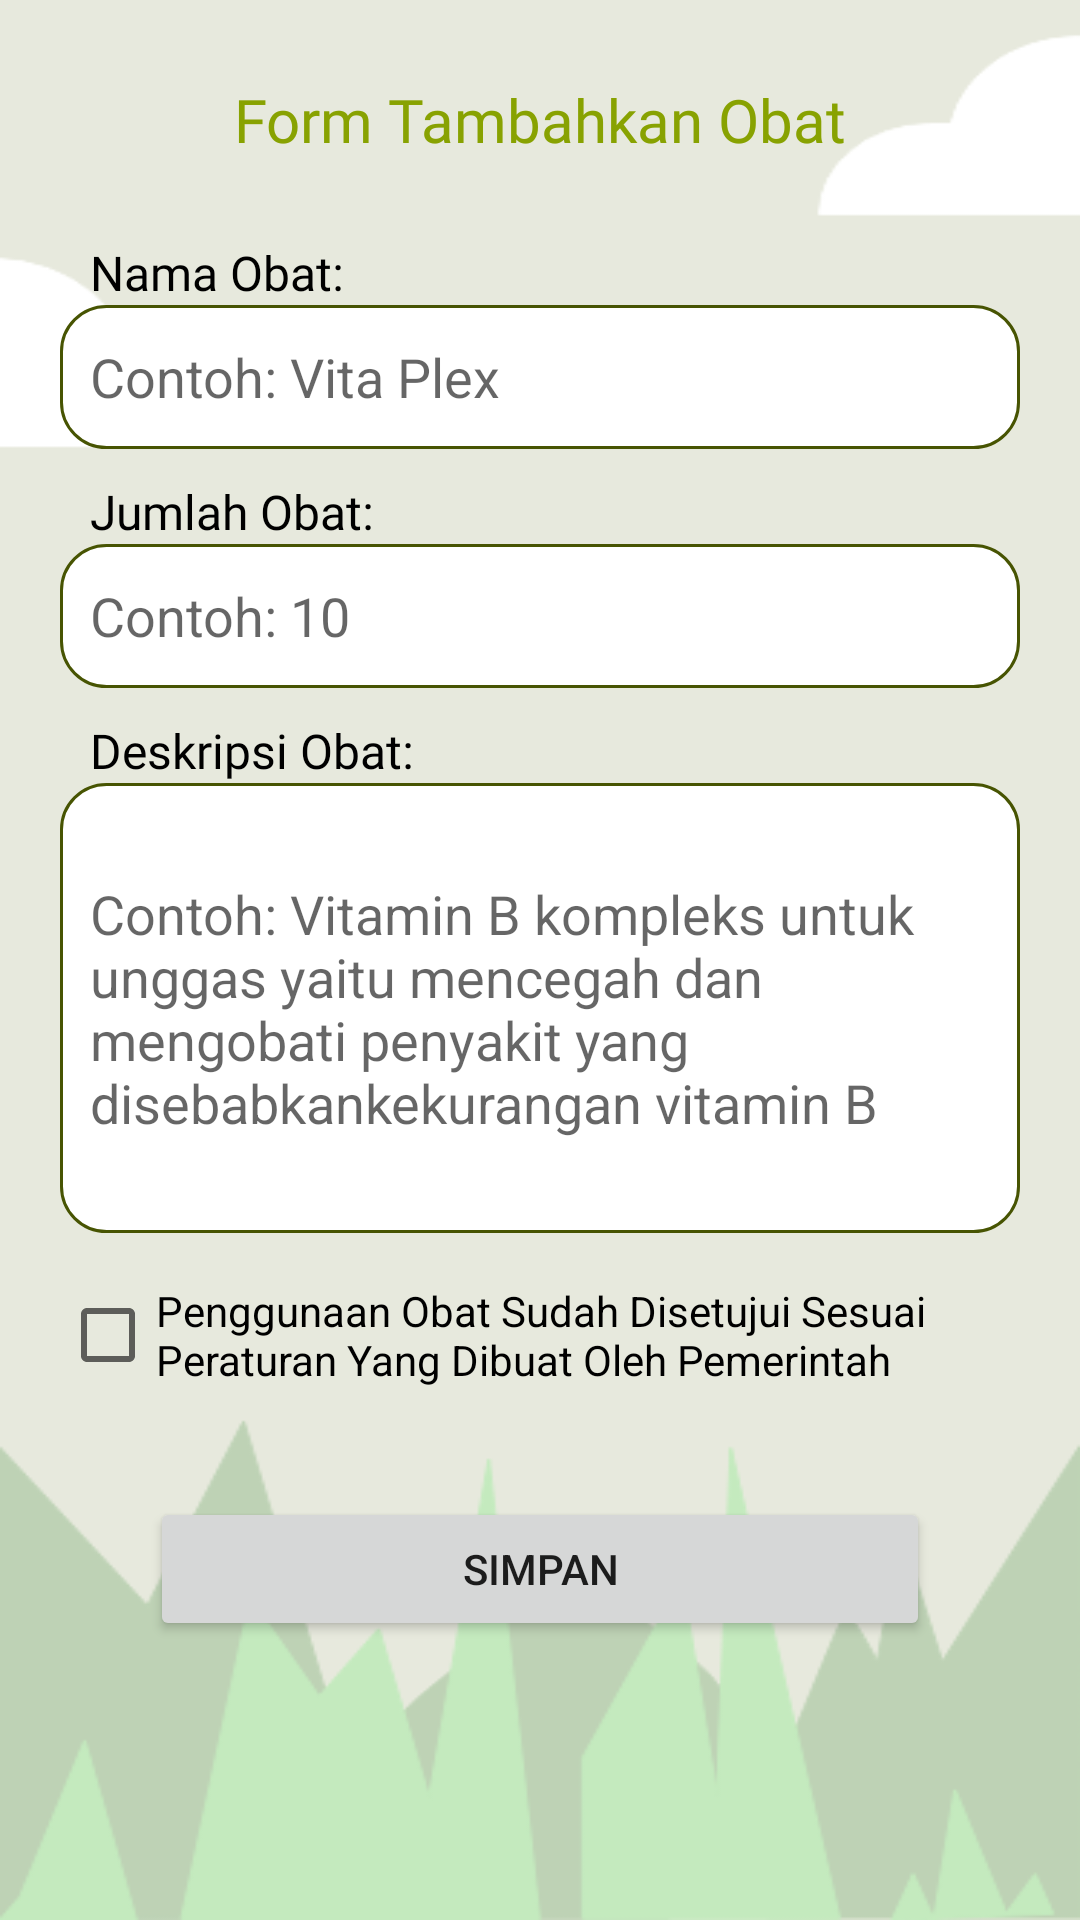

Reconstruct the res/layout file that produces this screen, plus the resources it refers to.
<!-- AndroidManifest.xml: application theme Theme.Ternaku -->
<!-- res/layout/activity_tambah_obat.xml -->
<?xml version="1.0" encoding="utf-8"?>
<androidx.constraintlayout.widget.ConstraintLayout xmlns:android="http://schemas.android.com/apk/res/android"
    xmlns:app="http://schemas.android.com/apk/res-auto"
    xmlns:tools="http://schemas.android.com/tools"
    android:layout_width="match_parent"
    android:layout_height="match_parent"
    android:background="@drawable/home"
    tools:context=".TambahObatActivity">

    <LinearLayout
        android:layout_width="match_parent"
        android:layout_height="match_parent"
        android:layout_margin="20dp"
        android:orientation="vertical"
        app:layout_constraintBottom_toBottomOf="parent"
        app:layout_constraintEnd_toEndOf="parent"
        app:layout_constraintStart_toStartOf="parent"
        app:layout_constraintTop_toTopOf="parent">

        <TextView
            android:id="@+id/textViewJudulFormTambahObat"
            android:layout_width="match_parent"
            android:layout_height="40dp"
            android:fontFamily="@font/aclonica"
            android:gravity="center"
            android:text="Form Tambahkan Obat"
            android:textColor="@color/tema_aplikasi"
            android:textSize="20sp"
            android:layout_marginBottom="20dp"/>

        <LinearLayout
            android:layout_width="match_parent"
            android:layout_height="wrap_content"
            android:orientation="vertical">

            <TextView
                android:id="@+id/textViewNamaObat"
                android:layout_width="match_parent"
                android:layout_height="wrap_content"
                android:text="@string/nama_obat"
                android:fontFamily="@font/amaranth"
                android:paddingStart="10dp"
                android:textColor="@color/black"
                android:textSize="16sp" />

            <EditText
                android:id="@+id/editTextNamaObat"
                android:layout_width="match_parent"
                android:layout_height="48dp"
                android:hint="Contoh: Vita Plex"
                android:background="@drawable/input_box"
                android:ems="10"
                android:inputType="textPersonName"
                android:paddingStart="10dp" />
        </LinearLayout>

        <LinearLayout
            android:layout_width="match_parent"
            android:layout_height="wrap_content"
            android:layout_marginTop="10dp"
            android:orientation="vertical">

            <TextView
                android:id="@+id/textViewJumlahObat"
                android:layout_width="match_parent"
                android:layout_height="wrap_content"
                android:fontFamily="@font/amaranth"
                android:paddingStart="10dp"
                android:text="Jumlah Obat: "
                android:textColor="@color/black"
                android:textSize="16sp" />

            <EditText
                android:id="@+id/editTextJumlahObat"
                android:layout_width="match_parent"
                android:layout_height="48dp"
                android:background="@drawable/input_box"
                android:ems="10"
                android:hint="@string/hint_jumlah_hewan"
                android:inputType="number"
                android:paddingStart="10dp" />
        </LinearLayout>

        <LinearLayout
            android:layout_width="match_parent"
            android:layout_height="wrap_content"
            android:layout_marginTop="10dp"
            android:orientation="vertical">

            <TextView
                android:id="@+id/textViewDeskripsiObat"
                android:layout_width="match_parent"
                android:layout_height="wrap_content"
                android:fontFamily="@font/amaranth"
                android:paddingStart="10dp"
                android:text="@string/deskripsi_obat"
                android:textColor="@color/black"
                android:textSize="16sp" />

            <EditText
                android:id="@+id/editTextDeskripsiObat"
                android:layout_width="match_parent"
                android:layout_height="150dp"
                android:background="@drawable/input_box"
                android:ems="10"
                android:hint="@string/hint_deskripsi_obat"
                android:inputType="textMultiLine"
                android:paddingStart="10dp" />
        </LinearLayout>


        <CheckBox
            android:id="@+id/checkBoxPeraturan"
            android:layout_width="match_parent"
            android:layout_height="wrap_content"
            android:layout_marginTop="10dp"
            android:text="@string/peraturan_obat" />

        <Button
            android:id="@+id/buttonSimpan"
            android:layout_width="match_parent"
            android:layout_height="wrap_content"
            android:layout_margin="30dp"
            android:text="@string/simpan"
            app:icon="@drawable/ic_simpan"
            app:iconGravity="textEnd" />
    </LinearLayout>

</androidx.constraintlayout.widget.ConstraintLayout>
<!-- resources referenced by this layout -->
<resources>
  <color name="black">#FF000000</color>
  <color name="tema_aplikasi">#88a201</color>
  <!-- drawable home: png bitmap (drawable, 25069 bytes) -->
  <!-- drawable input_box (drawable) -->
  <?xml version="1.0" encoding="utf-8"?>
  <selector xmlns:android="http://schemas.android.com/apk/res/android">
      <item android:state_enabled="true" android:state_focused="true">
          <shape android:shape="rectangle">
              <solid android:color="@android:color/white"/>
              <corners android:radius ="25dp"/>
              <stroke android:color="@color/tema_aplikasi" android:width="1dp" />
  
          </shape>
      </item>
      <item android:state_enabled="true">
          <shape android:shape="rectangle">
              <solid android:color="@android:color/white"/>
              <corners android:radius = "15dp"/>
              <stroke android:color="@color/tema_aplikasi3" android:width="1dp"/>
  
          </shape>
      </item>
  </selector>
  <string name="deskripsi_obat">Deskripsi Obat:</string>
  <string name="hint_deskripsi_obat">Contoh: Vitamin B kompleks untuk unggas yaitu mencegah dan mengobati penyakit yang disebabkankekurangan vitamin B</string>
  <string name="hint_jumlah_hewan">Contoh: 10</string>
  <string name="nama_obat">Nama Obat:</string>
  <string name="peraturan_obat">Penggunaan Obat Sudah Disetujui Sesuai Peraturan Yang Dibuat Oleh Pemerintah</string>
  <string name="simpan">Simpan</string>
  <style name="Theme.Ternaku" parent="Theme.MaterialComponents.DayNight.NoActionBar">
          
          <item name="colorPrimary">@color/tema_aplikasi</item>
          <item name="colorPrimaryVariant">@color/tema_aplikasi2</item>
          <item name="colorOnPrimary">@color/white</item>
          
          <item name="colorSecondary">@color/teal_200</item>
          <item name="colorSecondaryVariant">@color/teal_700</item>
          <item name="colorOnSecondary">@color/black</item>
          
          <item name="android:statusBarColor" tools:targetApi="l">?attr/colorPrimaryVariant</item>
          
      </style>
  <color name="tema_aplikasi3">#475402</color>
  <color name="tema_aplikasi2">#e1ff45</color>
  <color name="white">#FFFFFFFF</color>
  <color name="teal_200">#FF03DAC5</color>
  <color name="teal_700">#FF018786</color>
</resources>
